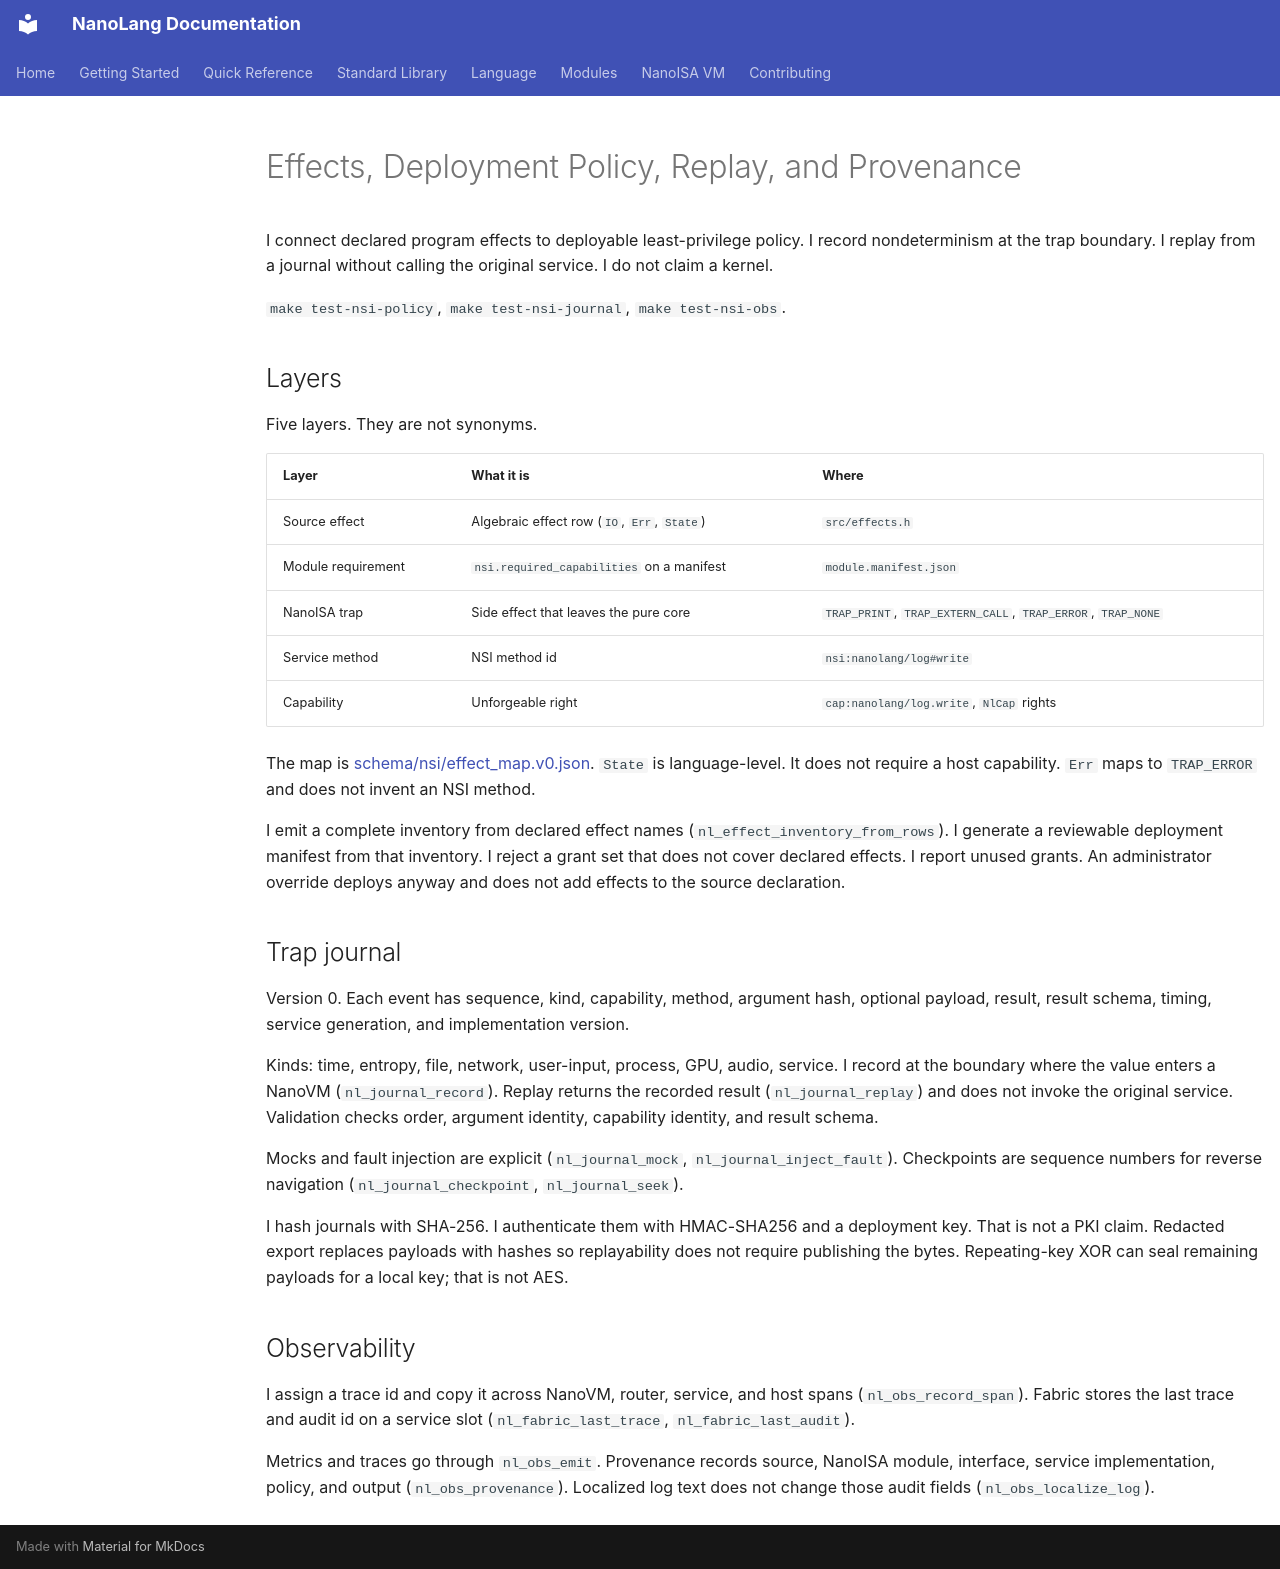

repository: jordanhubbard/nanolang · page: NSI_EFFECTS/index.html · generator: mkdocs

# Effects, Deployment Policy, Replay, and Provenance

I connect declared program effects to deployable least-privilege policy.
I record nondeterminism at the trap boundary. I replay from a journal
without calling the original service. I do not claim a kernel.

`make test-nsi-policy`, `make test-nsi-journal`, `make test-nsi-obs`.

## Layers

Five layers. They are not synonyms.

| Layer | What it is | Where |
| --- | --- | --- |
| Source effect | Algebraic effect row (`IO`, `Err`, `State`) | `src/effects.h` |
| Module requirement | `nsi.required_capabilities` on a manifest | `module.manifest.json` |
| NanoISA trap | Side effect that leaves the pure core | `TRAP_PRINT`, `TRAP_EXTERN_CALL`, `TRAP_ERROR`, `TRAP_NONE` |
| Service method | NSI method id | `nsi:nanolang/log#write` |
| Capability | Unforgeable right | `cap:nanolang/log.write`, `NlCap` rights |

The map is [schema/nsi/effect_map.v0.json](../schema/nsi/effect_map.v0.json).
`State` is language-level. It does not require a host capability.
`Err` maps to `TRAP_ERROR` and does not invent an NSI method.

I emit a complete inventory from declared effect names
(`nl_effect_inventory_from_rows`). I generate a reviewable deployment
manifest from that inventory. I reject a grant set that does not cover
declared effects. I report unused grants. An administrator override
deploys anyway and does not add effects to the source declaration.

## Trap journal

Version 0. Each event has sequence, kind, capability, method, argument
hash, optional payload, result, result schema, timing, service
generation, and implementation version.

Kinds: time, entropy, file, network, user-input, process, GPU, audio,
service. I record at the boundary where the value enters a NanoVM
(`nl_journal_record`). Replay returns the recorded result
(`nl_journal_replay`) and does not invoke the original service.
Validation checks order, argument identity, capability identity, and
result schema.

Mocks and fault injection are explicit (`nl_journal_mock`,
`nl_journal_inject_fault`). Checkpoints are sequence numbers for reverse
navigation (`nl_journal_checkpoint`, `nl_journal_seek`).

I hash journals with SHA-256. I authenticate them with HMAC-SHA256 and a
deployment key. That is not a PKI claim. Redacted export replaces
payloads with hashes so replayability does not require publishing the
bytes. Repeating-key XOR can seal remaining payloads for a local key;
that is not AES.

## Observability

I assign a trace id and copy it across NanoVM, router, service, and host
spans (`nl_obs_record_span`). Fabric stores the last trace and audit id
on a service slot (`nl_fabric_last_trace`, `nl_fabric_last_audit`).

Metrics and traces go through `nl_obs_emit`. Provenance records source,
NanoISA module, interface, service implementation, policy, and output
(`nl_obs_provenance`). Localized log text does not change those audit
fields (`nl_obs_localize_log`).
